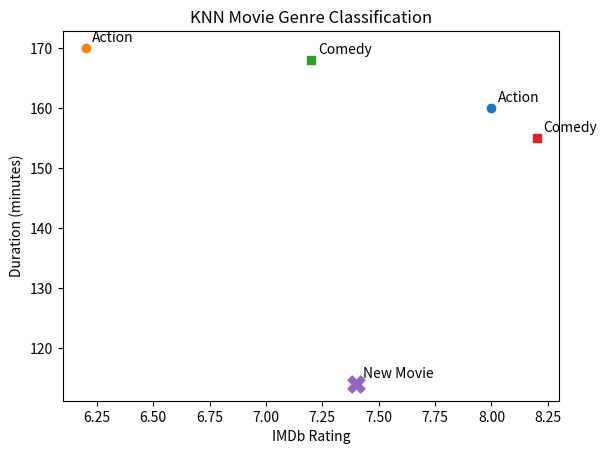

Here is the Python script that generated this plot:
import numpy as np
import matplotlib.pyplot as plt

# Training data
X = np.array([
    [8.0, 160],   # Movie 1
    [6.2, 170],   # Movie 2
    [7.2, 168],   # Movie 3
    [8.2, 155]    # Movie 4
])

# Labels
genres = np.array(["Action", "Action", "Comedy", "Comedy"])

# New movie
new_movie = np.array([7.4, 114])


# Euclidean distance function
def euclidean_distance(a, b):
    return np.sqrt(np.sum((a - b) ** 2))


# Calculate distances
distances = []
for i in range(len(X)):
    d = euclidean_distance(new_movie, X[i])
    distances.append((d, genres[i], X[i]))

# Sort distances
distances.sort(key=lambda x: x[0])

# Select K
k = 3
nearest = distances[:k]

# Majority voting
labels = [g for _, g, _ in nearest]
prediction = max(set(labels), key=labels.count)

print("Distances (sorted):")
for d, g, point in distances:
    print(f"Point {point} -> Distance = {d:.2f}, Genre = {g}")

print("\nK Nearest Neighbors:")
for d, g, _ in nearest:
    print(f"Distance = {d:.2f}, Genre = {g}")

print("\nPredicted Genre:", prediction)

# GRAPH
for i in range(len(X)):
    if genres[i] == "Action":
        plt.scatter(X[i, 0], X[i, 1], marker='o')
        plt.text(X[i, 0]+0.03, X[i, 1]+1, "Action")
    else:
        plt.scatter(X[i, 0], X[i, 1], marker='s')
        plt.text(X[i, 0]+0.03, X[i, 1]+1, "Comedy")

# New movie
plt.scatter(new_movie[0], new_movie[1], marker='X', s=150)
plt.text(new_movie[0]+0.03, new_movie[1]+1, "New Movie")

plt.xlabel("IMDb Rating")
plt.ylabel("Duration (minutes)")
plt.title("KNN Movie Genre Classification")
plt.show()
